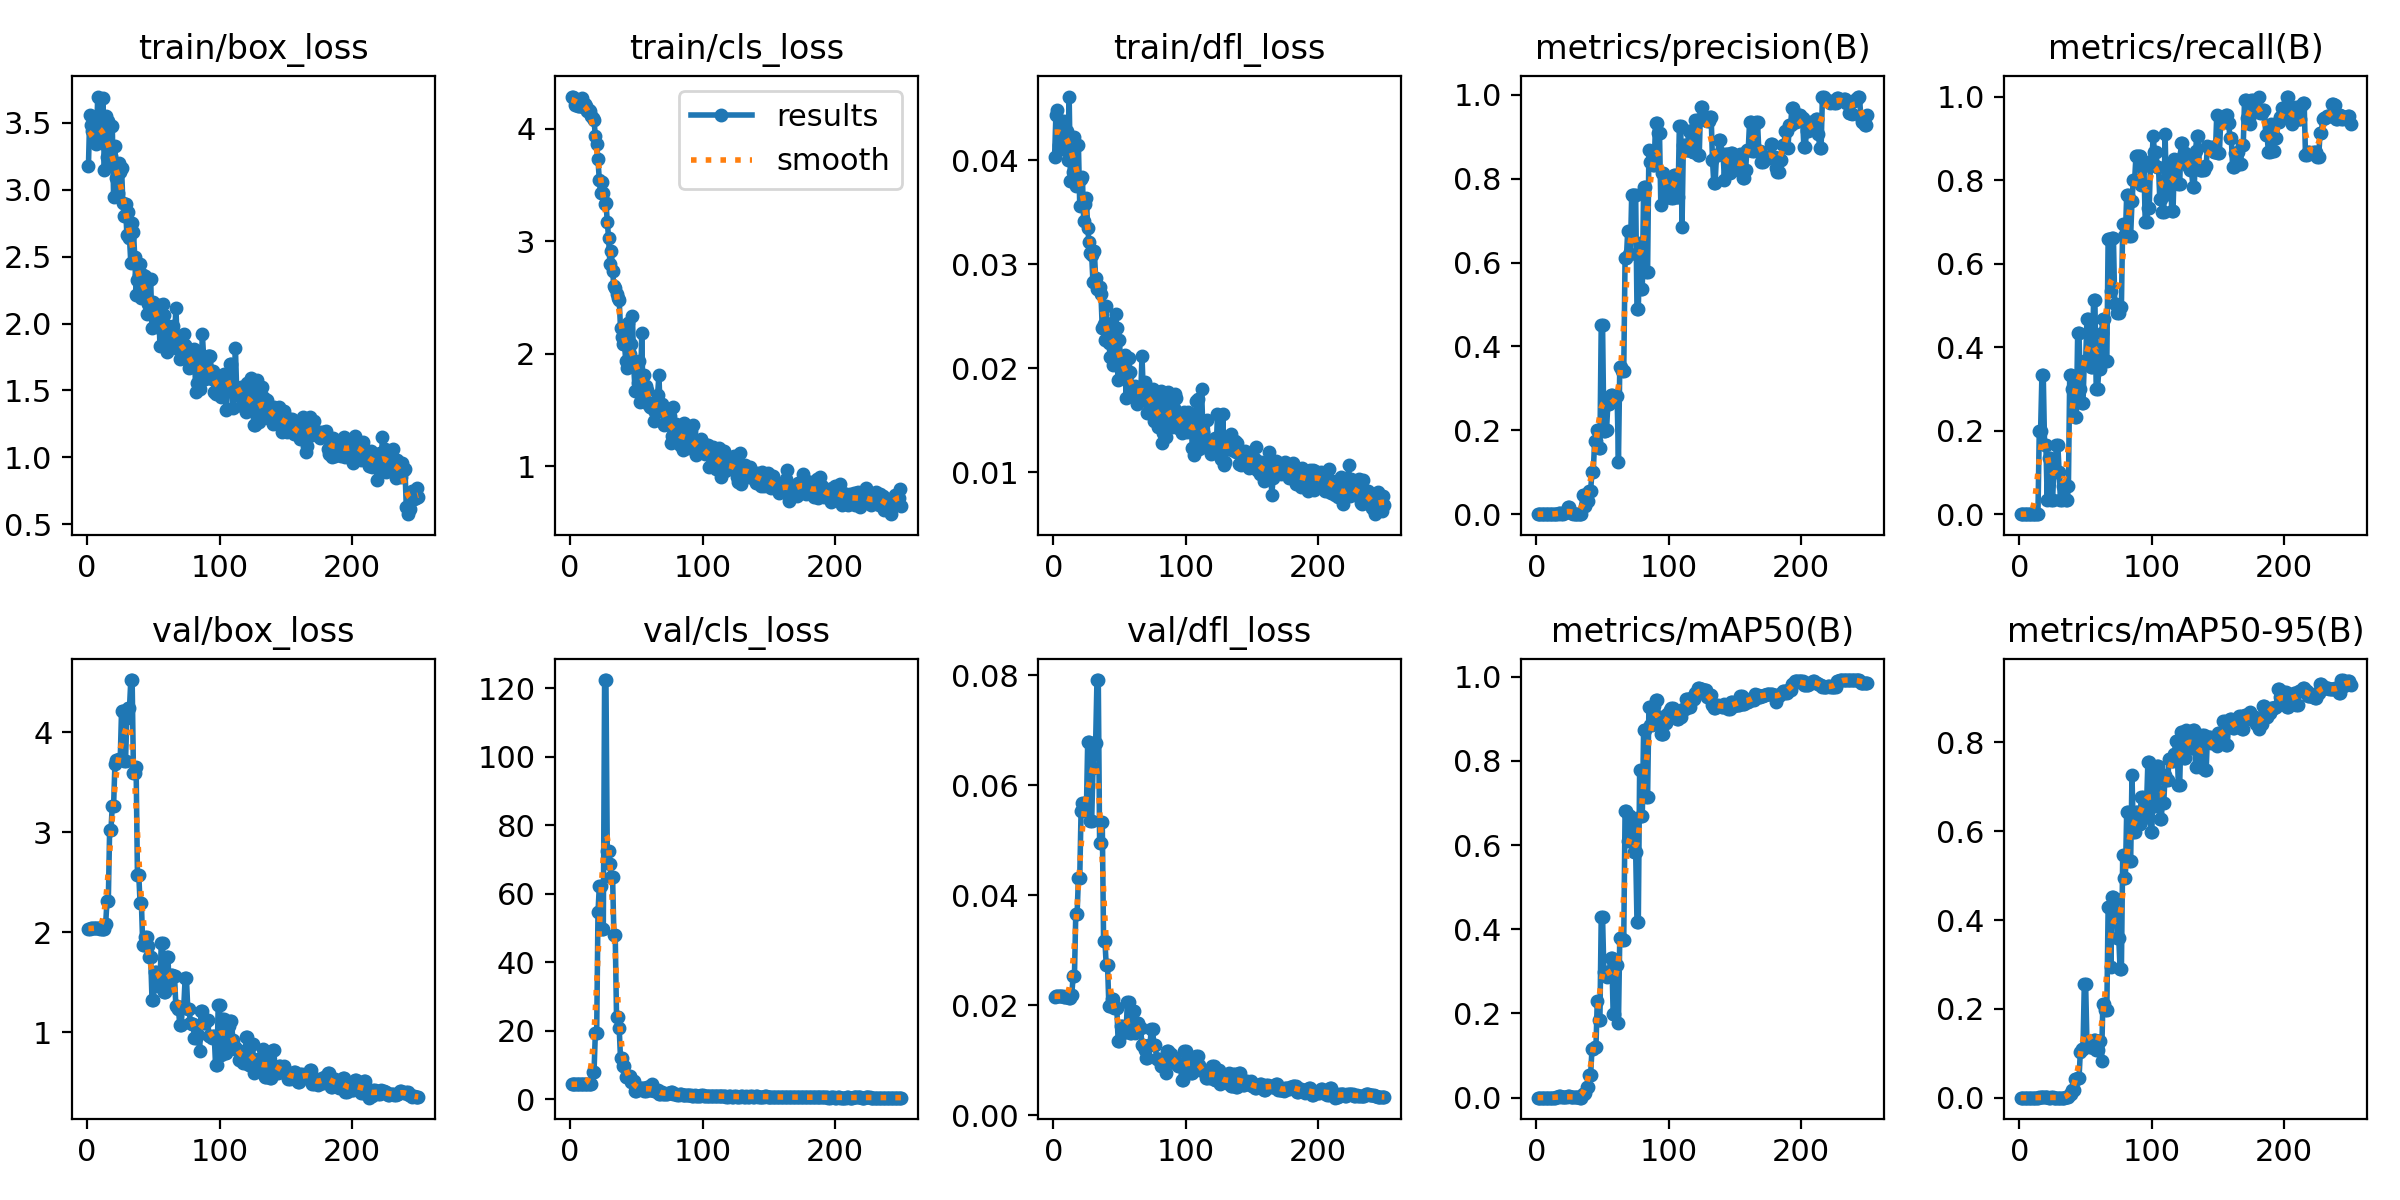

Source data for this figure (header and first rows):
epoch, time, train/box_loss, train/cls_loss, train/dfl_loss, metrics/precision(B), metrics/recall(B), metrics/mAP50(B), metrics/mAP50-95(B), val/box_loss, val/cls_loss, val/dfl_loss, lr/pg0, lr/pg1, lr/pg2
1, 1.217, 3.172, 4.277, 0.04036, 0, 0, 0, 0, 2.033, 4.449, 0.02152, 0.0008, 0.0008, 0.0928
2, 2.223, 3.56, 4.284, 0.04436, 0, 0, 0, 0, 2.038, 4.449, 0.02158, 0.001693, 0.001693, 0.08469
3, 3.204, 3.481, 4.269, 0.0449, 0, 0, 0, 0, 2.04, 4.448, 0.02161, 0.002579, 0.002579, 0.07658
4, 4.178, 3.44, 4.213, 0.0415, 0, 0, 0, 0, 2.043, 4.447, 0.02164, 0.003458, 0.003458, 0.06846
5, 5.139, 3.392, 4.217, 0.04258, 0, 0, 0, 0, 2.044, 4.446, 0.02165, 0.00433, 0.00433, 0.06033
6, 6.115, 3.447, 4.199, 0.04343, 0, 0, 0, 0, 2.044, 4.445, 0.02164, 0.005195, 0.005195, 0.0522
7, 7.218, 3.339, 4.205, 0.0411, 0, 0, 0, 0, 2.043, 4.444, 0.0216, 0.006053, 0.006053, 0.04405
8, 8.156, 3.694, 4.233, 0.04377, 0, 0, 0, 0, 2.04, 4.443, 0.02152, 0.006903, 0.006903, 0.0359
9, 9.086, 3.529, 4.268, 0.04235, 0, 0, 0, 0, 2.04, 4.443, 0.02152, 0.007747, 0.007747, 0.02775
10, 10.03, 3.372, 4.195, 0.0428, 0, 0, 0, 0, 2.037, 4.445, 0.02143, 0.008583, 0.008583, 0.01958
11, 10.95, 3.345, 4.219, 0.04007, 0, 0, 0, 0, 2.037, 4.445, 0.02143, 0.009412, 0.009412, 0.01141
12, 11.9, 3.68, 4.203, 0.04615, 0, 0, 0, 0, 2.032, 4.453, 0.02132, 0.009564, 0.009564, 0.009564
13, 12.85, 3.149, 4.159, 0.03802, 0, 0, 0, 0, 2.032, 4.453, 0.02132, 0.009525, 0.009525, 0.009525
14, 13.77, 3.549, 4.162, 0.04117, 0, 0, 0, 0, 2.084, 4.434, 0.02191, 0.009485, 0.009485, 0.009485
15, 14.72, 3.244, 4.16, 0.03893, 0.00157, 0.2, 0.00246, 0.00063, 2.311, 4.485, 0.0253, 0.009446, 0.009446, 0.009446
16, 15.64, 3.515, 4.109, 0.04229, 0.00157, 0.2, 0.00246, 0.00063, 2.311, 4.485, 0.0253, 0.009406, 0.009406, 0.009406
17, 16.6, 3.195, 4.093, 0.03754, 0.00307, 0.3333, 0.00308, 0.00064, 3.021, 8.115, 0.03663, 0.009366, 0.009366, 0.009366
18, 17.52, 3.25, 4.073, 0.03835, 0.00307, 0.3333, 0.00308, 0.00064, 3.021, 8.115, 0.03663, 0.009327, 0.009327, 0.009327
19, 18.44, 3.478, 3.933, 0.04145, 0.00129, 0.1667, 0.00134, 0.00047, 3.265, 19.39, 0.04316, 0.009287, 0.009287, 0.009287
20, 19.38, 2.942, 3.859, 0.03565, 0.00129, 0.1667, 0.00134, 0.00047, 3.265, 19.39, 0.04316, 0.009248, 0.009248, 0.009248
21, 20.35, 3.323, 3.725, 0.03823, 0.00229, 0.03333, 0.00124, 0.00052, 3.682, 54.6, 0.05526, 0.009208, 0.009208, 0.009208
22, 21.28, 3.086, 3.54, 0.03839, 0.00465, 0.1333, 0.00175, 0.00037, 3.721, 62.32, 0.05673, 0.009168, 0.009168, 0.009168
23, 22.17, 2.974, 3.43, 0.03414, 0.00465, 0.1333, 0.00175, 0.00037, 3.721, 62.32, 0.05673, 0.009129, 0.009129, 0.009129
24, 23.13, 3.197, 3.527, 0.03577, 0.01644, 0.03333, 0.00308, 0.00056, 3.73, 49.78, 0.05523, 0.009089, 0.009089, 0.009089
25, 24.02, 3.129, 3.427, 0.03636, 0.01644, 0.03333, 0.00308, 0.00056, 3.73, 49.78, 0.05523, 0.00905, 0.00905, 0.00905
26, 24.97, 3.163, 3.332, 0.03349, 0.00238, 0.1, 0.00167, 0.00034, 4.214, 122.4, 0.06782, 0.00901, 0.00901, 0.00901
27, 25.9, 2.899, 3.342, 0.03214, 0.00238, 0.1, 0.00167, 0.00034, 4.214, 122.4, 0.06782, 0.00897, 0.00897, 0.00897
28, 26.87, 2.801, 3.173, 0.03109, 0.00138, 0.1667, 0.0013, 0.00029, 3.71, 72.42, 0.05352, 0.008931, 0.008931, 0.008931
29, 27.77, 2.892, 3.027, 0.03089, 0.00138, 0.1667, 0.0013, 0.00029, 3.71, 72.42, 0.05352, 0.008891, 0.008891, 0.008891
30, 28.72, 2.662, 2.8, 0.02825, 0.00109, 0.1, 0.00082, 0.00022, 4.149, 68.65, 0.06309, 0.008852, 0.008852, 0.008852
31, 29.76, 2.835, 2.913, 0.03127, 0.00045, 0.03333, 0.00049, 6e-05, 4.244, 65.09, 0.06772, 0.008812, 0.008812, 0.008812
32, 30.71, 2.638, 2.734, 0.02871, 0.00045, 0.03333, 0.00049, 6e-05, 4.244, 65.09, 0.06772, 0.008772, 0.008772, 0.008772
33, 31.67, 2.449, 2.598, 0.02766, 0.00053, 0.06667, 0.00038, 0.00011, 4.523, 48.14, 0.07911, 0.008733, 0.008733, 0.008733
34, 32.61, 2.752, 2.584, 0.02779, 0.00053, 0.06667, 0.00038, 0.00011, 4.523, 48.14, 0.07911, 0.008693, 0.008693, 0.008693
35, 33.55, 2.685, 2.533, 0.02786, 0.04526, 0.03333, 0.00862, 0.00112, 3.59, 23.94, 0.04952, 0.008654, 0.008654, 0.008654
36, 34.48, 2.493, 2.494, 0.02713, 0.04526, 0.03333, 0.00862, 0.00112, 3.59, 23.94, 0.04952, 0.008614, 0.008614, 0.008614
37, 35.44, 2.214, 2.475, 0.02386, 0.01955, 0.06667, 0.01178, 0.00163, 3.653, 20.84, 0.05328, 0.008574, 0.008574, 0.008574
38, 36.37, 2.326, 2.227, 0.02426, 0.0311, 0.3333, 0.02547, 0.00736, 2.577, 12.04, 0.03168, 0.008535, 0.008535, 0.008535
39, 37.33, 2.365, 2.146, 0.02274, 0.0311, 0.3333, 0.02547, 0.00736, 2.577, 12.04, 0.03168, 0.008495, 0.008495, 0.008495
40, 38.27, 2.442, 2.082, 0.02601, 0.05555, 0.3, 0.05442, 0.01735, 2.295, 9.882, 0.02722, 0.008456, 0.008456, 0.008456
41, 39.21, 2.187, 2.082, 0.02308, 0.05555, 0.3, 0.05442, 0.01735, 2.295, 9.882, 0.02722, 0.008416, 0.008416, 0.008416
42, 40.18, 2.364, 1.932, 0.02245, 0.1017, 0.2333, 0.1146, 0.04129, 1.87, 6.563, 0.01979, 0.008376, 0.008376, 0.008376
43, 41.11, 2.202, 1.873, 0.02103, 0.1017, 0.2333, 0.1146, 0.04129, 1.87, 6.563, 0.01979, 0.008337, 0.008337, 0.008337
44, 42.03, 2.354, 2.269, 0.02431, 0.1734, 0.4333, 0.1194, 0.04329, 1.958, 6.927, 0.02112, 0.008297, 0.008297, 0.008297
45, 42.95, 2.073, 1.996, 0.02026, 0.1734, 0.4333, 0.1194, 0.04329, 1.958, 6.927, 0.02112, 0.008258, 0.008258, 0.008258
46, 43.91, 2.146, 2.087, 0.02253, 0.2013, 0.3, 0.2286, 0.1035, 1.861, 5.186, 0.01953, 0.008218, 0.008218, 0.008218
47, 44.82, 2.324, 2.337, 0.02518, 0.1581, 0.2667, 0.1843, 0.1094, 1.752, 5.255, 0.01942, 0.008178, 0.008178, 0.008178
48, 45.72, 2.329, 1.879, 0.02386, 0.1581, 0.2667, 0.1843, 0.1094, 1.752, 5.255, 0.01942, 0.008139, 0.008139, 0.008139
49, 46.69, 1.965, 1.671, 0.01889, 0.4513, 0.3667, 0.4285, 0.2556, 1.328, 2.589, 0.0134, 0.008099, 0.008099, 0.008099
50, 47.61, 2.161, 1.916, 0.02269, 0.4513, 0.3667, 0.4285, 0.2556, 1.328, 2.589, 0.0134, 0.00806, 0.00806, 0.00806
51, 48.54, 2.113, 1.735, 0.01982, 0.1985, 0.4667, 0.2996, 0.1246, 1.609, 3.24, 0.01626, 0.00802, 0.00802, 0.00802
52, 49.45, 1.992, 1.935, 0.02049, 0.1985, 0.4667, 0.2996, 0.1246, 1.609, 3.24, 0.01626, 0.00798, 0.00798, 0.00798
53, 50.42, 2.054, 1.57, 0.01969, 0.2012, 0.431, 0.287, 0.1133, 1.463, 3.367, 0.015, 0.007941, 0.007941, 0.007941
54, 51.48, 2.135, 2.18, 0.0213, 0.2617, 0.3536, 0.2939, 0.1138, 1.486, 3.249, 0.01537, 0.007901, 0.007901, 0.007901
55, 52.41, 1.83, 1.607, 0.01717, 0.2617, 0.3536, 0.2939, 0.1138, 1.486, 3.249, 0.01537, 0.007862, 0.007862, 0.007862
56, 53.34, 1.957, 1.809, 0.01925, 0.285, 0.5121, 0.3314, 0.131, 1.892, 2.599, 0.02063, 0.007822, 0.007822, 0.007822
57, 54.29, 2.148, 1.708, 0.02097, 0.285, 0.5121, 0.3314, 0.131, 1.892, 2.599, 0.02063, 0.007782, 0.007782, 0.007782
58, 55.22, 2.067, 1.673, 0.01962, 0.2697, 0.3, 0.1985, 0.1066, 1.405, 3.708, 0.01486, 0.007743, 0.007743, 0.007743
59, 56.14, 1.899, 1.554, 0.01738, 0.2697, 0.3, 0.1985, 0.1066, 1.405, 3.708, 0.01486, 0.007703, 0.007703, 0.007703
60, 57.05, 1.784, 1.523, 0.01735, 0.2827, 0.3482, 0.314, 0.1278, 1.758, 2.778, 0.01892, 0.007664, 0.007664, 0.007664
... 190 more rows
